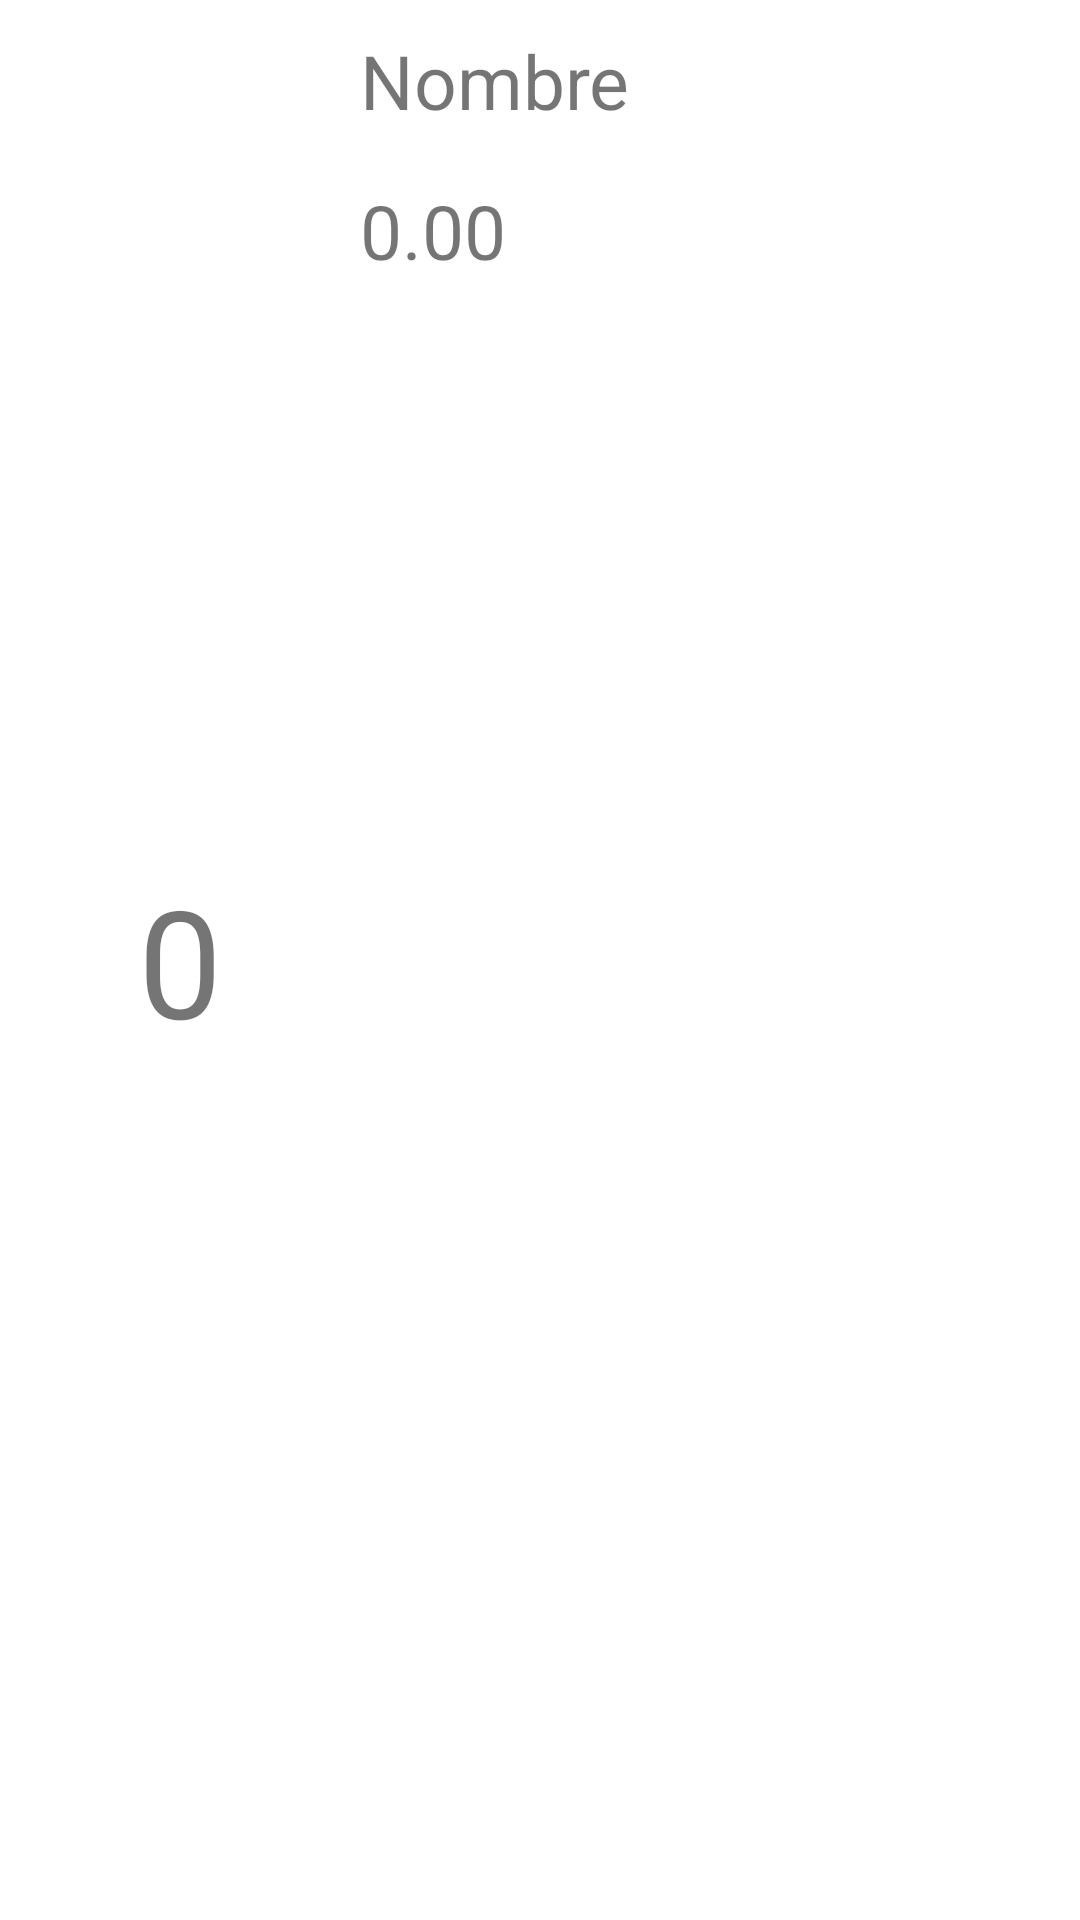

Here is an Android app screen rendered from its layout file. Give the layout XML and the strings, colors and styles it references.
<!-- AndroidManifest.xml: application theme Theme.ListaProd -->
<!-- res/layout/itemlista.xml -->
<?xml version="1.0" encoding="utf-8"?>
<androidx.constraintlayout.widget.ConstraintLayout
    xmlns:android="http://schemas.android.com/apk/res/android"
    xmlns:app="http://schemas.android.com/apk/res-auto"
    android:layout_width="match_parent"
    android:layout_height="120dp"
    >

    <TextView
        android:id="@+id/tvCodProd"
        android:layout_width="100dp"
        android:layout_height="100dp"
        android:layout_marginLeft="10dp"
        android:layout_marginBottom="10dp"
        android:layout_marginTop="10dp"
        android:gravity="center"
        android:text="0"
        android:textSize="50sp"
        app:layout_constraintBottom_toBottomOf="parent"
        app:layout_constraintLeft_toLeftOf="parent"
        app:layout_constraintTop_toTopOf="parent"
        app:layout_constraintRight_toLeftOf="@id/tvCodProd"
        />
    <TextView
        android:id="@+id/tvNombreProd"
        android:layout_width="0dp"
        android:layout_height="40dp"
        android:layout_marginLeft="10dp"
        android:layout_marginTop="10dp"
        app:layout_goneMarginLeft="10dp"
        android:text="Nombre"
        android:textSize="25sp"
        app:layout_constraintLeft_toRightOf="@id/tvCodProd"
        app:layout_constraintRight_toRightOf="parent"
        app:layout_constraintTop_toTopOf="parent"
        />
    <TextView
        android:id="@+id/tvPrecioProd"
        android:layout_width="0dp"
        android:layout_height="40dp"
        android:layout_marginLeft="10dp"
        android:layout_marginTop="10dp"
        android:layout_marginRight="10dp"
        android:text="0.00"
        android:textSize="25sp"
        app:layout_constraintLeft_toRightOf="@id/tvCodProd"
        app:layout_constraintRight_toRightOf="parent"
        app:layout_constraintTop_toBottomOf="@id/tvNombreProd"
        />


</androidx.constraintlayout.widget.ConstraintLayout>
<!-- resources referenced by this layout -->
<resources>
  <style name="Theme.ListaProd" parent="Theme.MaterialComponents.DayNight.DarkActionBar">
          
          <item name="colorPrimary">@color/purple_500</item>
          <item name="colorPrimaryVariant">@color/purple_700</item>
          <item name="colorOnPrimary">@color/white</item>
          
          <item name="colorSecondary">@color/teal_200</item>
          <item name="colorSecondaryVariant">@color/teal_700</item>
          <item name="colorOnSecondary">@color/black</item>
          
          <item name="android:statusBarColor">?attr/colorPrimaryVariant</item>
          
      </style>
  <color name="purple_500">#FF6200EE</color>
  <color name="purple_700">#FF3700B3</color>
  <color name="white">#FFFFFFFF</color>
  <color name="teal_200">#FF03DAC5</color>
  <color name="teal_700">#FF018786</color>
  <color name="black">#FF000000</color>
</resources>
